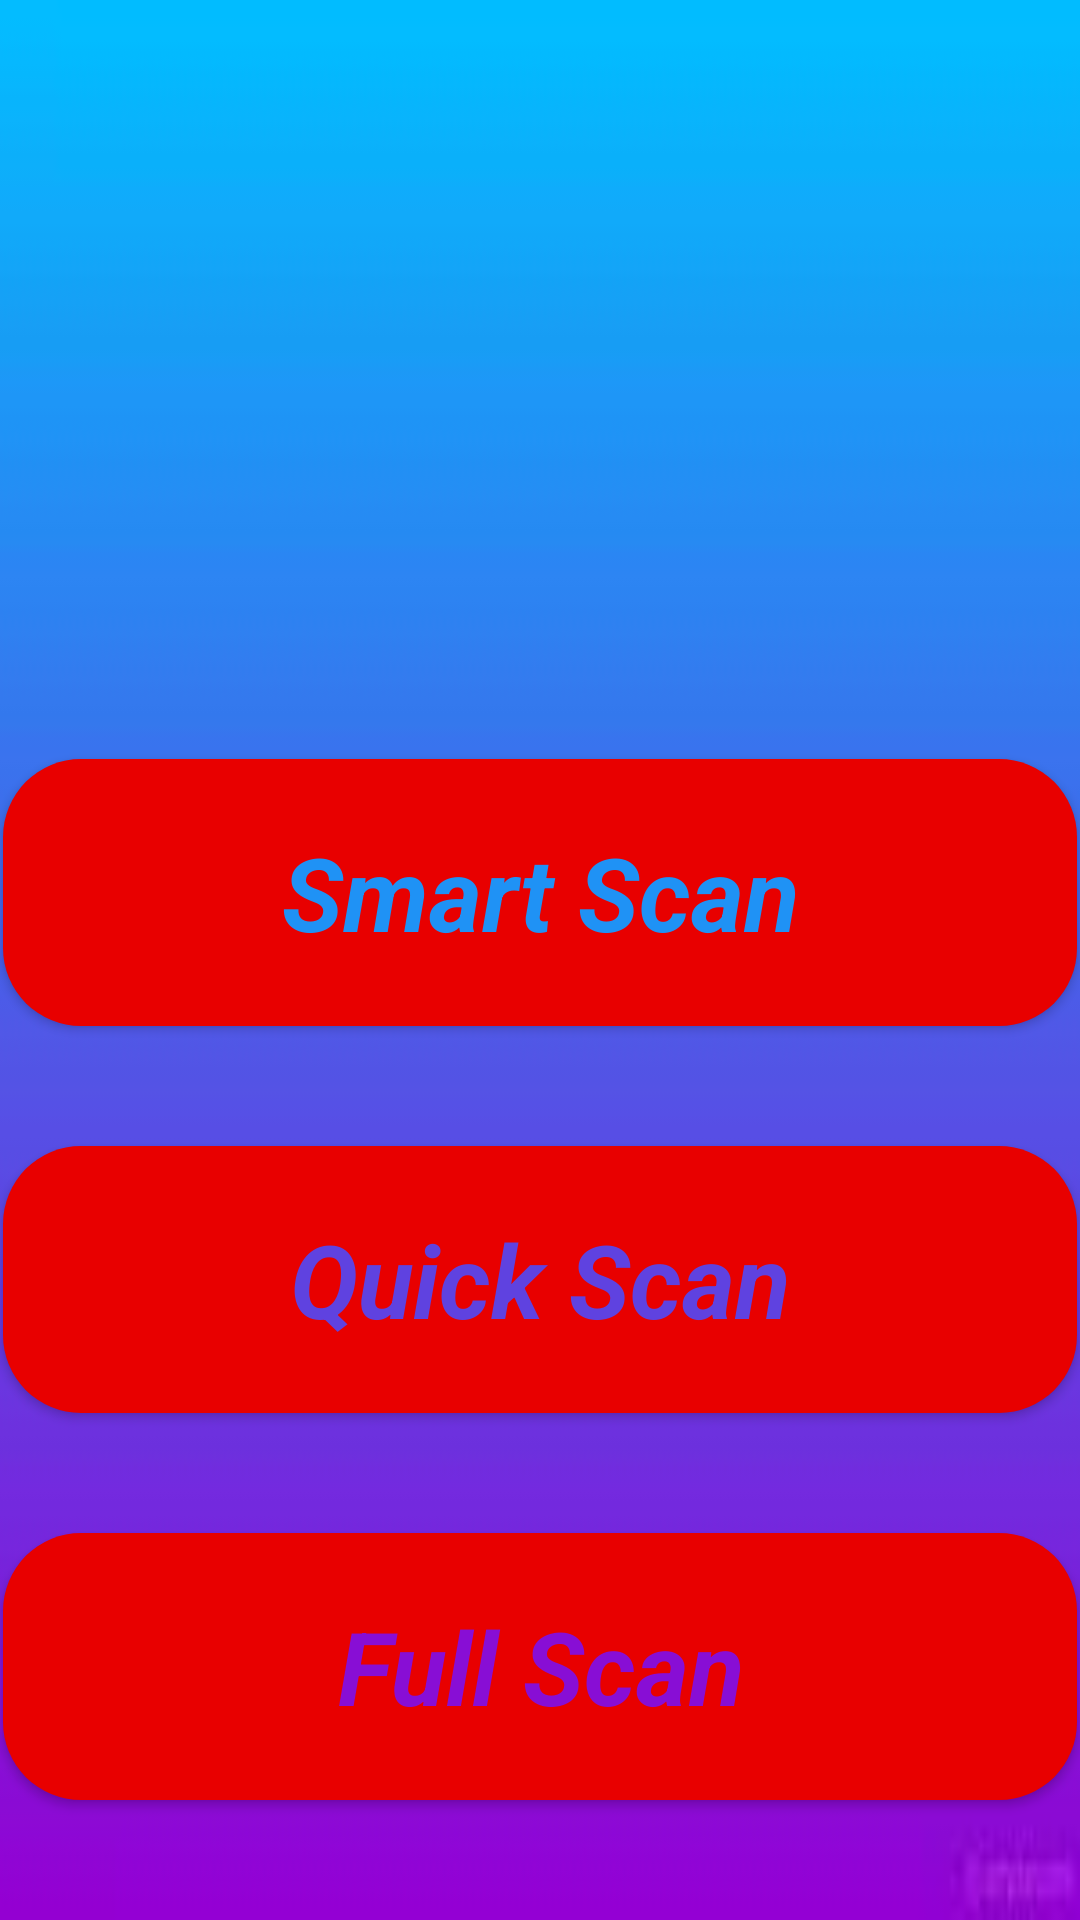

Reconstruct the res/layout file that produces this screen, plus the resources it refers to.
<!-- AndroidManifest.xml: application theme Theme.WolfNet -->
<!-- res/layout/activity_analysis.xml -->
<?xml version="1.0" encoding="utf-8"?>
<androidx.constraintlayout.widget.ConstraintLayout xmlns:android="http://schemas.android.com/apk/res/android"
    xmlns:app="http://schemas.android.com/apk/res-auto"
    xmlns:tools="http://schemas.android.com/tools"
    android:layout_width="match_parent"
    android:layout_height="match_parent"
    android:background="@drawable/background"
    tools:context=".AnalysisActivity">

    <Button
        android:id="@+id/SmartScan"
        android:layout_width="358dp"
        android:layout_height="89dp"
        android:layout_marginBottom="40dp"
        android:background="@drawable/buttons"
        android:text="@string/smart_scan"
        android:textAppearance="@style/TextAppearance.AppCompat.Display1"
        android:textColor="#1f92f5"
        android:textStyle="bold|italic"
        app:layout_constraintBottom_toTopOf="@+id/QuickScan"
        app:layout_constraintEnd_toEndOf="parent"
        app:layout_constraintHorizontal_bias="0.5"
        app:layout_constraintStart_toStartOf="parent" />

    <Button
        android:id="@+id/QuickScan"
        android:layout_width="358dp"
        android:layout_height="89dp"
        android:layout_marginBottom="40dp"
        android:background="@drawable/buttons"
        android:text="@string/quick_scan"
        android:textAppearance="@style/TextAppearance.AppCompat.Display1"
        android:textColor="#5f42e0"
        android:textStyle="bold|italic"
        app:layout_constraintBottom_toTopOf="@+id/FullScan"
        app:layout_constraintEnd_toEndOf="parent"
        app:layout_constraintHorizontal_bias="0.5"
        app:layout_constraintStart_toStartOf="parent" />

    <Button
        android:id="@+id/FullScan"
        android:layout_width="358dp"
        android:layout_height="89dp"
        android:layout_marginBottom="40dp"
        android:background="@drawable/buttons"
        android:text="@string/full_scan"
        android:textAppearance="@style/TextAppearance.AppCompat.Display1"
        android:textColor="#880ed5"
        android:textStyle="bold|italic"
        app:layout_constraintBottom_toBottomOf="parent"
        app:layout_constraintEnd_toEndOf="parent"
        app:layout_constraintHorizontal_bias="0.49"
        app:layout_constraintStart_toStartOf="parent" />


</androidx.constraintlayout.widget.ConstraintLayout>
<!-- resources referenced by this layout -->
<resources>
  <!-- drawable background: jpg bitmap (drawable-v24, 1265 bytes) -->
  <!-- drawable buttons (drawable) -->
  <?xml version="1.0" encoding="utf-8"?>
  <shape xmlns:android="http://schemas.android.com/apk/res/android" >
      <corners android:radius="26dp" />
      <solid android:color="@color/red" />
      <item>
          <layer-list>
              <item android:right="5dp" android:top="5dp">
                  <shape>
                      <corners android:radius="3dp" />
                      <solid android:color="#D6D6D6" />
                  </shape>
              </item>
              <item android:bottom="2dp" android:left="2dp">
                  <shape>
                      <gradient android:angle="270"
                          android:endColor="#E2E2E2" android:startColor="#BABABA" />
                      <stroke android:width="1dp" android:color="#BABABA" />
                      <corners android:radius="4dp" />
                      <padding android:bottom="10dp" android:left="10dp"
                          android:right="10dp" android:top="10dp" />
                  </shape>
              </item>
          </layer-list>
      </item>
  </shape>
  <string name="full_scan">Full Scan</string>
  <string name="quick_scan">Quick Scan</string>
  <string name="smart_scan">Smart Scan</string>
  <style name="Theme.WolfNet" parent="Theme.MaterialComponents.DayNight.DarkActionBar">
          
          <item name="colorPrimary">@color/black</item>
          <item name="colorPrimaryVariant">@color/red</item>
          <item name="colorOnPrimary">@color/blood_red</item>
          
          <item name="colorSecondary">@color/red</item>
          <item name="colorSecondaryVariant">@color/blood_red</item>
          <item name="colorOnSecondary">@color/red</item>
          
          <item name="android:statusBarColor" tools:targetApi="l">?attr/colorPrimaryVariant</item>
          
  
      </style>
  <color name="red">#e80000</color>
  <color name="black">#FF000000</color>
  <color name="blood_red">#cf0404</color>
</resources>
